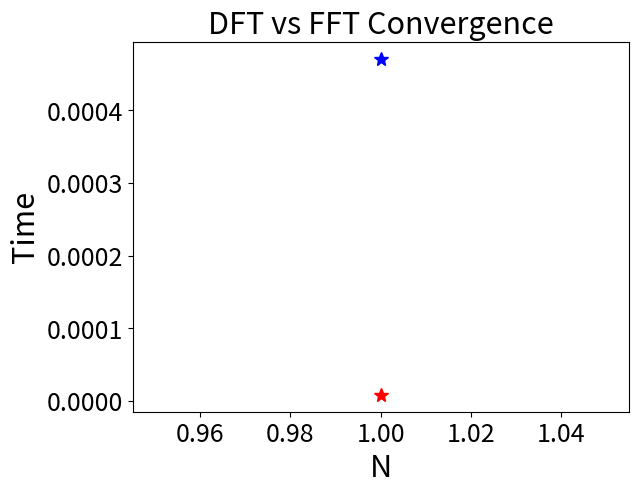

Recreate this plot in Python. (Note: this script raises an exception after producing the figure.)
# -*- coding: utf-8 -*-
"""
Created on Tue Dec 26 00:18:05 2023

[redacted]
"""

import numpy as np
import matplotlib.pyplot as plt
import time


def f(x):
    return np.sin(2*x)

def dft(a): 
    N = len(a)
    a_tilde = np.zeros_like(a, dtype=complex)
    #Compute using standard DFT formula
    for k in range(len(a)):
        m = np.arange(N)
        twiddle_factors = np.exp(-2j*np.pi*m*k/N)
        a_tilde[k] = np.sum(a*twiddle_factors)
    return a_tilde


def fft(x):
    N = len(x)  
    #Return when down to a single data point
    if N == 1:
        return x
    
    #Split the sequence into even and odd parts
    even = fft(x[0::2])
    odd = fft(x[1::2])

    #Compute the twiddle factors
    T = [np.exp(-2j*np.pi*k/N) * odd[k] for k in range(N//2)]
    
    #Butterfly operation
    return [even[k] + T[k] for k in range(N//2)] + [even[k] - T[k] for k in range(N//2)]

def timer(N):
    #Plots time taken for FFT vs DFT
    loop=50
    start_dft = time.time()
    for i in range (loop):
        dft(a)   
    dfttime=time.time() - start_dft
    
    start_fft = time.time()
    for i in range (loop):
        fft(a)  
    ffttime=time.time() - start_fft
    plt.title("DFT vs FFT Convergence", fontsize=22)
    plt.xlabel("N", fontsize=22)
    plt.ylabel("Time", fontsize=22)
    plt.xticks(fontsize=18) 
    plt.yticks(fontsize=18)
    plt.plot(N, dfttime, 'b*', markersize="10")
    plt.plot(N, ffttime, 'r*', markersize="10")
    plt.style.use("seaborn-dark")
    

for k in range(13):
    N=2**k
    L=2*np.pi
    dx=L/N
    x_pre= np.linspace(0, L, N+1)
    x=x_pre[0:N]    
    a=f(x)
    timer(N)


